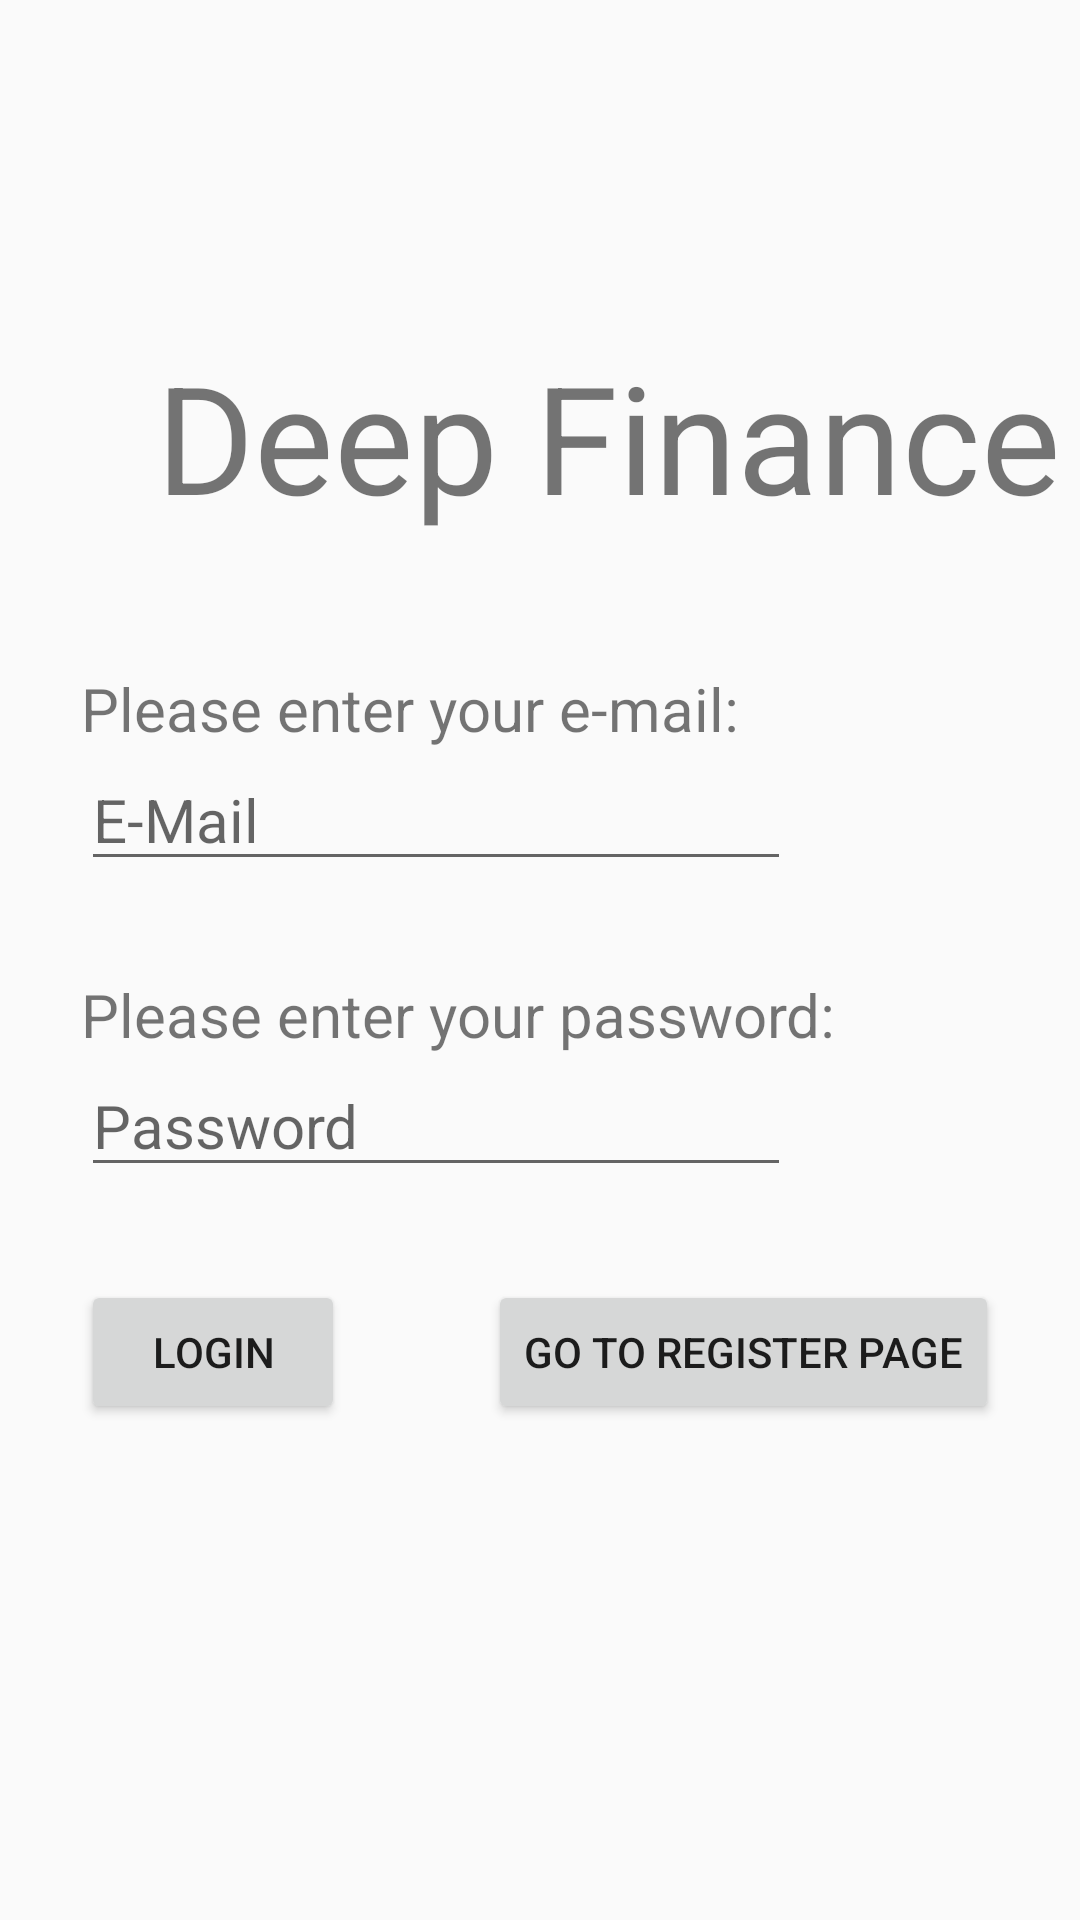

Here is an Android app screen rendered from its layout file. Give the layout XML and the strings, colors and styles it references.
<!-- AndroidManifest.xml: application theme Theme.DeepFinance -->
<!-- res/layout/fragment_login.xml -->
<?xml version="1.0" encoding="utf-8"?>
<androidx.constraintlayout.widget.ConstraintLayout xmlns:android="http://schemas.android.com/apk/res/android"
    xmlns:app="http://schemas.android.com/apk/res-auto"
    xmlns:tools="http://schemas.android.com/tools"
    android:layout_width="match_parent"
    android:layout_height="match_parent">

    <TextView
        android:id="@+id/textView"
        android:layout_width="wrap_content"
        android:layout_height="wrap_content"
        android:layout_marginStart="52dp"
        android:layout_marginTop="112dp"
        android:text="@string/app_name"
        android:textSize="50sp"
        app:layout_constraintStart_toStartOf="parent"
        app:layout_constraintTop_toTopOf="parent" />

    <TextView
        android:id="@+id/textView2"
        android:layout_width="wrap_content"
        android:layout_height="wrap_content"
        android:layout_marginStart="27dp"
        android:layout_marginTop="44dp"
        android:text="@string/enterEmail"
        android:textSize="20sp"
        app:layout_constraintStart_toStartOf="parent"
        app:layout_constraintTop_toBottomOf="@+id/textView" />

    <EditText
        android:id="@+id/editTextLoginEmailAddress"
        android:layout_width="wrap_content"
        android:layout_height="wrap_content"
        android:layout_marginStart="27dp"
        android:ems="10"
        android:hint="E-Mail"
        android:inputType="textEmailAddress"
        android:textSize="20sp"
        app:layout_constraintStart_toStartOf="parent"
        app:layout_constraintTop_toBottomOf="@+id/textView2" />

    <TextView
        android:id="@+id/textView3"
        android:layout_width="wrap_content"
        android:layout_height="wrap_content"
        android:layout_marginStart="27dp"
        android:layout_marginTop="31dp"
        android:text="@string/enterPW"
        android:textSize="20sp"
        app:layout_constraintStart_toStartOf="parent"
        app:layout_constraintTop_toBottomOf="@+id/editTextLoginEmailAddress" />

    <EditText
        android:id="@+id/editTextLoginPassword"
        android:layout_width="wrap_content"
        android:layout_height="wrap_content"
        android:layout_marginStart="27dp"
        android:ems="10"
        android:hint="@string/password"
        android:inputType="textPassword"
        android:textSize="20sp"
        app:layout_constraintStart_toStartOf="parent"
        app:layout_constraintTop_toBottomOf="@+id/textView3" />

    <Button
        android:id="@+id/LoginButton"
        android:layout_width="wrap_content"
        android:layout_height="wrap_content"
        android:layout_marginStart="27dp"
        android:layout_marginTop="31dp"
        android:text="@string/login"
        app:layout_constraintStart_toStartOf="parent"
        app:layout_constraintTop_toBottomOf="@+id/editTextLoginPassword" />

    <Button
        android:id="@+id/regButton"
        android:layout_width="wrap_content"
        android:layout_height="wrap_content"
        android:layout_marginTop="31dp"
        android:layout_marginEnd="27dp"
        android:text="@string/gotoreg"
        app:layout_constraintEnd_toEndOf="parent"
        app:layout_constraintTop_toBottomOf="@+id/editTextLoginPassword" />

</androidx.constraintlayout.widget.ConstraintLayout>
<!-- resources referenced by this layout -->
<resources>
  <string name="app_name">Deep Finance</string>
  <string name="enterEmail">Please enter your e-mail:</string>
  <string name="enterPW">Please enter your password:</string>
  <string name="gotoreg">Go to Register Page</string>
  <string name="login">Login</string>
  <string name="password">Password</string>
  <style name="Theme.DeepFinance" parent="Theme.AppCompat.DayNight.NoActionBar">
          
          <item name="colorPrimary">@color/purple_500</item>
          <item name="colorPrimaryVariant">@color/purple_700</item>
          <item name="colorOnPrimary">@color/white</item>
          
          <item name="colorSecondary">@color/teal_200</item>
          <item name="colorSecondaryVariant">@color/teal_700</item>
          <item name="colorOnSecondary">@color/black</item>
          
          <item name="android:statusBarColor" tools:targetApi="l">?attr/colorPrimaryVariant</item>
          
      </style>
  <!-- not gathered from this repository: default colours our renderer supplied (Android Studio template values) -->
  <color name="purple_500">#FF6200EE</color>
  <color name="purple_700">#FF3700B3</color>
  <color name="teal_200">#FF03DAC5</color>
  <color name="teal_700">#FF018786</color>
  <color name="black">#FF000000</color>
  <color name="white">#FFFFFFFF</color>
</resources>
